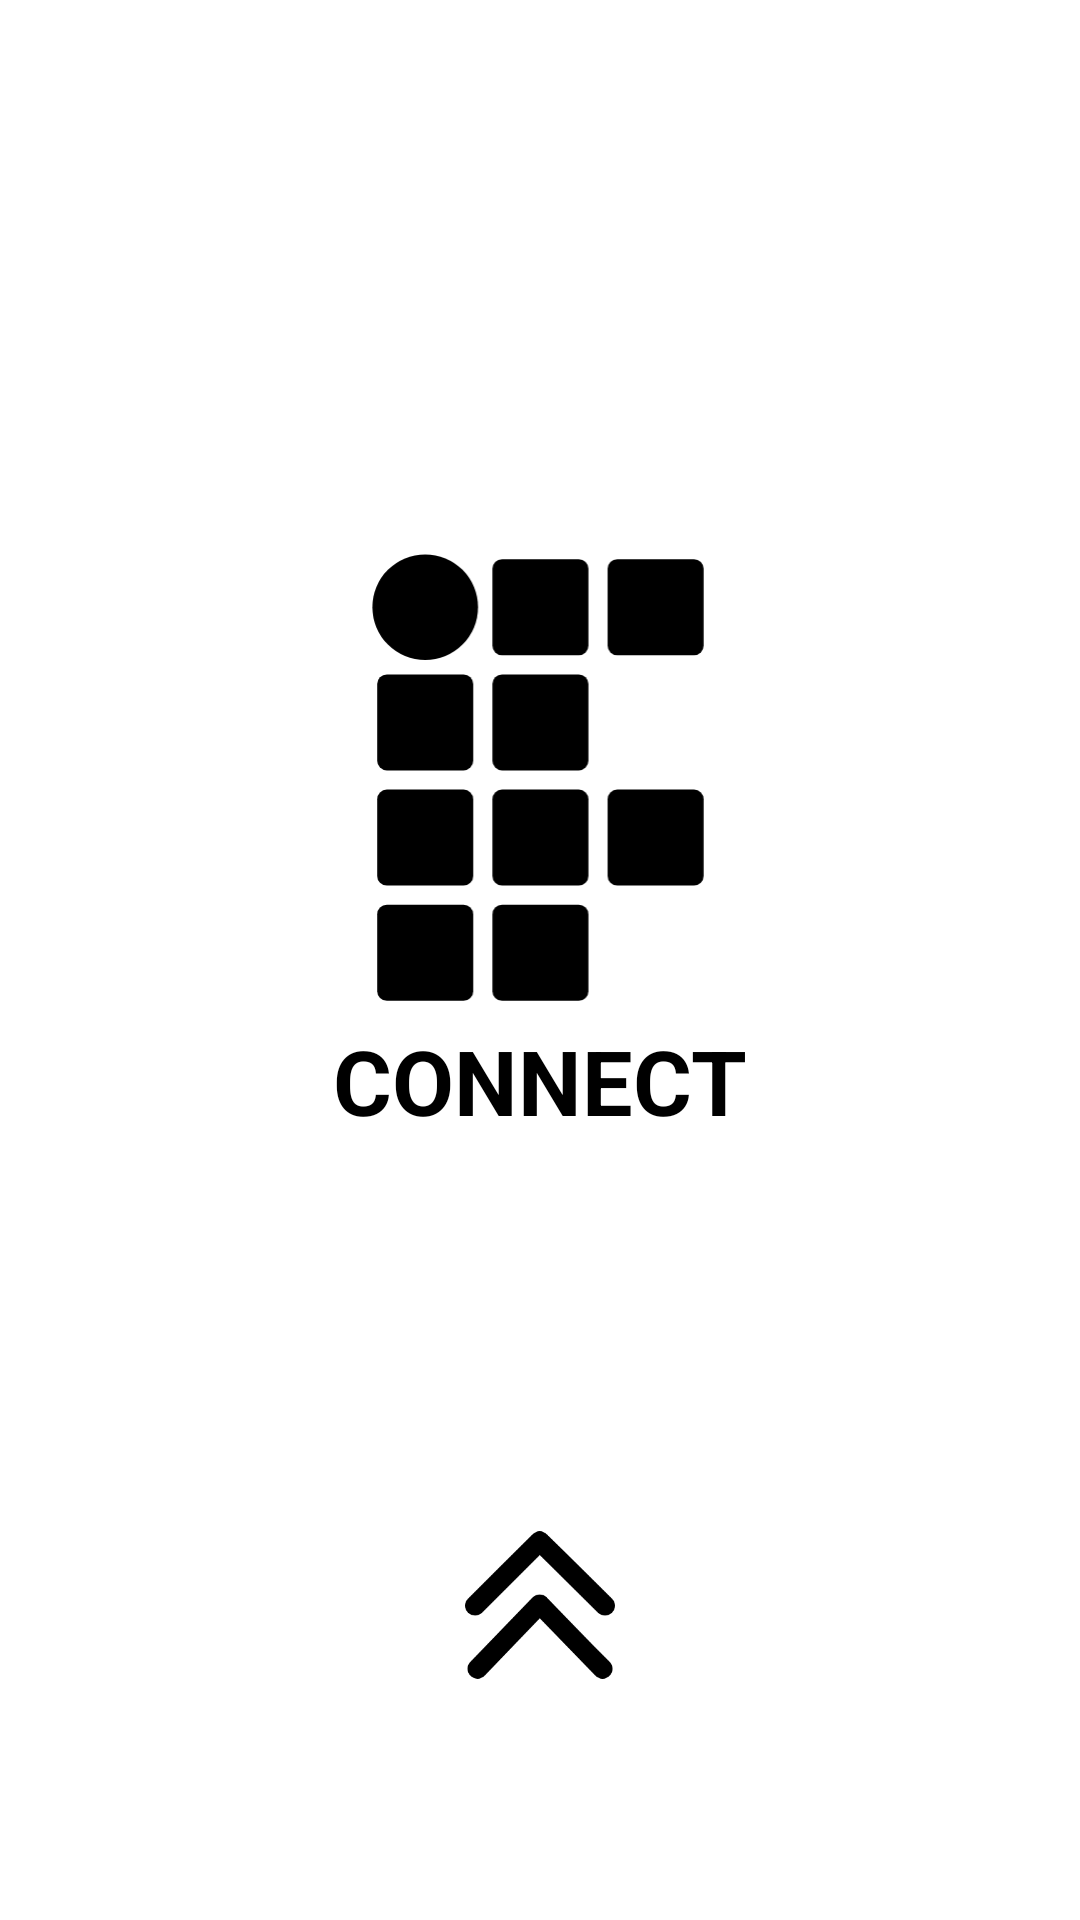

The Android layout XML behind this screen, and the referenced resources:
<!-- AndroidManifest.xml: application theme Theme.Ifconnect -->
<!-- res/layout/activity_login.xml -->
<?xml version="1.0" encoding="utf-8"?>
<FrameLayout xmlns:android="http://schemas.android.com/apk/res/android"
    xmlns:app="http://schemas.android.com/apk/res-auto"
    xmlns:tools="http://schemas.android.com/tools"
    android:layout_width="match_parent"
    android:layout_height="match_parent"
    android:background="@android:color/white"
    android:theme="@style/titulo"
    tools:context="com.if_connect.LoginActivity">

    <LinearLayout
        android:id="@+id/ly_Inicial"
        android:layout_width="match_parent"
        android:layout_height="match_parent"
        android:baselineAligned="false"
        android:gravity="center|top"
        android:orientation="vertical">

        <ImageView
            android:layout_width="120dp"
            android:layout_height="160dp"
            android:layout_marginTop="180dp"
            android:scaleType="centerCrop"
            app:srcCompat="@drawable/instituto_federal_logotipo" />

        <TextView
            android:layout_width="wrap_content"
            android:layout_height="wrap_content"
            android:gravity="start"
            android:keepScreenOn="true"
            android:text="@string/name_project"
            android:textStyle="bold"
            android:textColor="@color/black"
            android:textSize="30sp"
            android:theme="@style/titulo" />

    </LinearLayout>


    <ImageView
        android:id="@+id/btn_cima"
        android:layout_width="50dp"
        android:layout_height="50dp"
        android:layout_gravity="center|bottom"
        android:layout_marginBottom="80dp"
        android:clickable="true"
        android:textColor="@color/black"
        app:elevation="5dp"
        app:srcCompat="@drawable/ic_double_arrow_top"
        android:focusable="true" />

</FrameLayout>
<!-- resources referenced by this layout -->
<resources>
  <color name="black">#FF000000</color>
  <!-- drawable ic_double_arrow_top (drawable) -->
  <vector xmlns:android="http://schemas.android.com/apk/res/android"
      android:width="122.88dp"
      android:height="120.64dp"
      android:viewportWidth="122.88"
      android:viewportHeight="120.64">
    <path
        android:fillColor="#FF000000"
        android:pathData="M108.91,66.6c1.63,1.55 3.74,2.31 5.85,2.28c2.11,-0.03 4.2,-0.84 5.79,-2.44l0.12,-0.12c1.5,-1.58 2.23,-3.6 2.2,-5.61c-0.03,-2.01 -0.82,-4.01 -2.37,-5.55C102.85,37.5 84.9,20.03 67.11,2.48c-0.05,-0.07 -0.1,-0.13 -0.16,-0.19C65.32,0.73 63.19,-0.03 61.08,0c-2.11,0.03 -4.21,0.85 -5.8,2.45l-0.26,0.27C37.47,20.21 19.87,37.65 2.36,55.17C0.82,56.71 0.03,58.7 0,60.71c-0.03,2.01 0.7,4.03 2.21,5.61l0.15,0.15c1.58,1.57 3.66,2.38 5.76,2.41c2.1,0.03 4.22,-0.73 5.85,-2.28l47.27,-47.22L108.91,66.6L108.91,66.6zM106.91,118.37c1.62,1.54 3.73,2.29 5.83,2.26c2.11,-0.03 4.2,-0.84 5.79,-2.44l0.12,-0.12c1.5,-1.57 2.23,-3.6 2.21,-5.61c-0.03,-2.01 -0.82,-4.02 -2.37,-5.55C101.2,89.63 84.2,71.76 67.12,54.24c-0.05,-0.07 -0.11,-0.14 -0.17,-0.21c-1.63,-1.55 -3.76,-2.31 -5.87,-2.28c-2.11,0.03 -4.21,0.85 -5.8,2.45C38.33,71.7 21.44,89.27 4.51,106.8l-0.13,0.12c-1.54,1.53 -2.32,3.53 -2.35,5.54c-0.03,2.01 0.7,4.03 2.21,5.61l0.15,0.15c1.58,1.57 3.66,2.38 5.76,2.41c2.1,0.03 4.22,-0.73 5.85,-2.28l45.24,-47.18L106.91,118.37L106.91,118.37z"/>
  </vector>
  <string name="name_project">CONNECT</string>
  <style name="Theme.Ifconnect" parent="Theme.AppCompat.Light.NoActionBar">
  
          
          <item name="colorPrimary">@color/white</item>
          <item name="colorPrimaryVariant">@color/white</item>
          <item name="colorOnPrimary">@color/black</item>
          <item name="colorPrimaryDark">@color/black</item>
          
          <item name="colorSecondary">@color/black</item>
          <item name="colorSecondaryVariant">@color/black</item>
          <item name="colorOnSecondary">@color/black</item>
          
          <item name="android:statusBarColor">@color/black_overlay</item>
          <item name="android:navigationBarColor">@color/black</item>
          
          <item name="android:windowBackground">@color/white</item>
          <item name="colorControlActivated">@color/black</item>
          <item name="bottomSheetDialogTheme">@style/AppBottomSheetDialogTheme</item>
          <item name="alertDialogTheme">@style/DialogTheme</item>
          <item name="android:buttonBarButtonStyle">@style/AppCompatDialogButtonStyle</item>
          <item name="android:datePickerDialogTheme">@style/CustomDatePickerDialogTheme</item>
      </style>
  <color name="white">#FFFFFFFF</color>
  <color name="black_overlay">#66000000</color>
  <style name="DialogTheme">
          <item name="android:background">@drawable/littleborder</item>
          <item name="buttonStyle">@drawable/littleborder</item>
          <item name="android:textColorHint">@color/black_fraco</item>
      </style>
  <style name="AppCompatDialogButtonStyle" parent="Widget.AppCompat.Button.ButtonBar.AlertDialog">
          
          <item name="android:textColor">@android:color/black</item>
      </style>
  <style name="CustomDatePickerDialogTheme" parent="Theme.MaterialComponents.Light.Dialog">
          <item name="colorSecondary">@color/black</item>
          <item name="colorSecondaryVariant">@color/black</item>
          <item name="colorOnSecondary">@color/black</item>
      </style>
  <!-- drawable littleborder (drawable) -->
  <?xml version="1.0" encoding="utf-8"?>
  <ripple xmlns:android="http://schemas.android.com/apk/res/android"
      android:color="?android:attr/colorControlHighlight">
      <item>
          <shape android:shape="rectangle">
              <corners android:radius="20dp" /> 
              <stroke
                  android:width="1dp"
                  android:color="@color/black"/>
          </shape>
      </item>
  </ripple>
  <color name="black_fraco">#404040</color>
</resources>
